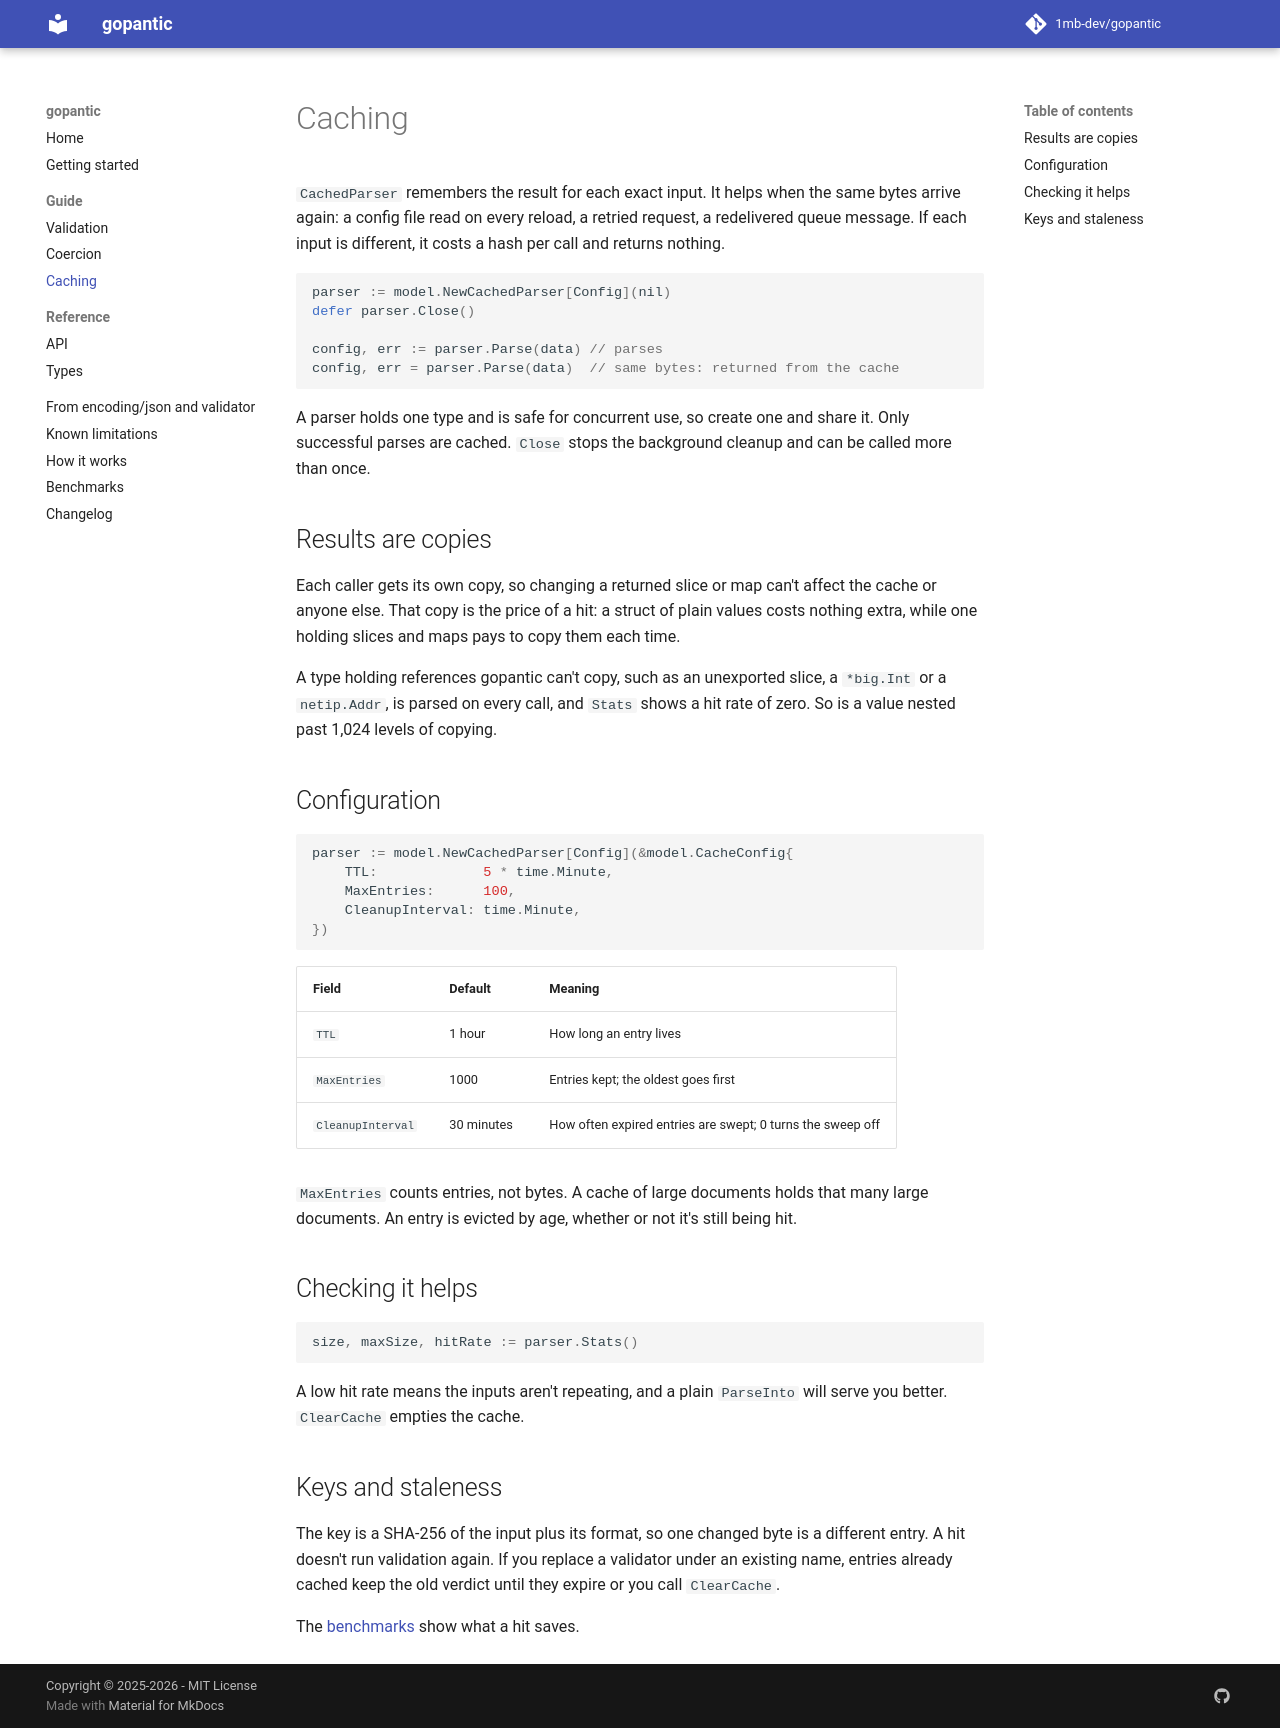

repository: 1mb-dev/gopantic · page: guide/caching/index.html · generator: mkdocs

# Caching

`CachedParser` remembers the result for each exact input. It helps when the same bytes arrive again: a config file read on every reload, a retried request, a redelivered queue message. If each input is different, it costs a hash per call and returns nothing.

```go
parser := model.NewCachedParser[Config](nil)
defer parser.Close()

config, err := parser.Parse(data) // parses
config, err = parser.Parse(data)  // same bytes: returned from the cache
```

A parser holds one type and is safe for concurrent use, so create one and share it. Only successful parses are cached. `Close` stops the background cleanup and can be called more than once.

## Results are copies

Each caller gets its own copy, so changing a returned slice or map can't affect the cache or anyone else. That copy is the price of a hit: a struct of plain values costs nothing extra, while one holding slices and maps pays to copy them each time.

A type holding references gopantic can't copy, such as an unexported slice, a `*big.Int` or a `netip.Addr`, is parsed on every call, and `Stats` shows a hit rate of zero. So is a value nested past 1,024 levels of copying.

## Configuration

```go
parser := model.NewCachedParser[Config](&model.CacheConfig{
    TTL:             5 * time.Minute,
    MaxEntries:      100,
    CleanupInterval: time.Minute,
})
```

| Field | Default | Meaning |
|-------|---------|---------|
| `TTL` | 1 hour | How long an entry lives |
| `MaxEntries` | 1000 | Entries kept; the oldest goes first |
| `CleanupInterval` | 30 minutes | How often expired entries are swept; 0 turns the sweep off |

`MaxEntries` counts entries, not bytes. A cache of large documents holds that many large documents. An entry is evicted by age, whether or not it's still being hit.

## Checking it helps

```go
size, maxSize, hitRate := parser.Stats()
```

A low hit rate means the inputs aren't repeating, and a plain `ParseInto` will serve you better. `ClearCache` empties the cache.

## Keys and staleness

The key is a SHA-256 of the input plus its format, so one changed byte is a different entry. A hit doesn't run validation again. If you replace a validator under an existing name, entries already cached keep the old verdict until they expire or you call `ClearCache`.

The [benchmarks](../benchmarks.md) show what a hit saves.
